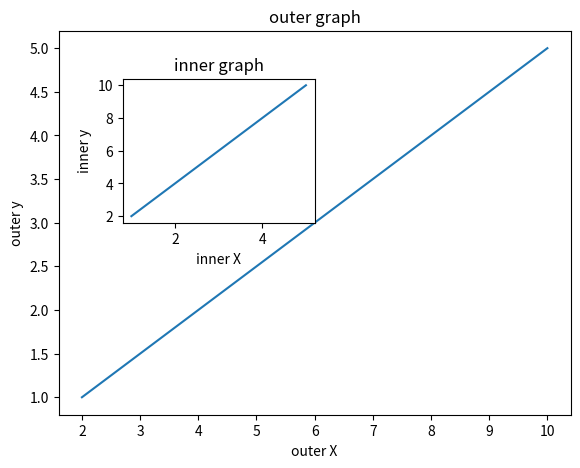

Source code (Python):
import matplotlib.pyplot as plt 
import numpy as np 

x = np.arange(1,6)
y = np.arange(2,11,2)

fgr = plt.figure()

axes1 = fgr.add_axes([0.1,0.1,0.8,0.8])
axes2 = fgr.add_axes([0.2,0.5,0.3,0.3])

axes2.plot(x,y)
axes2.set_xlabel("inner X")
axes2.set_ylabel("inner y")
axes2.set_title("inner graph")


axes1.plot(y,x)
axes1.set_xlabel("outer X")
axes1.set_ylabel("outer y")
axes1.set_title("outer graph")
plt.show()

